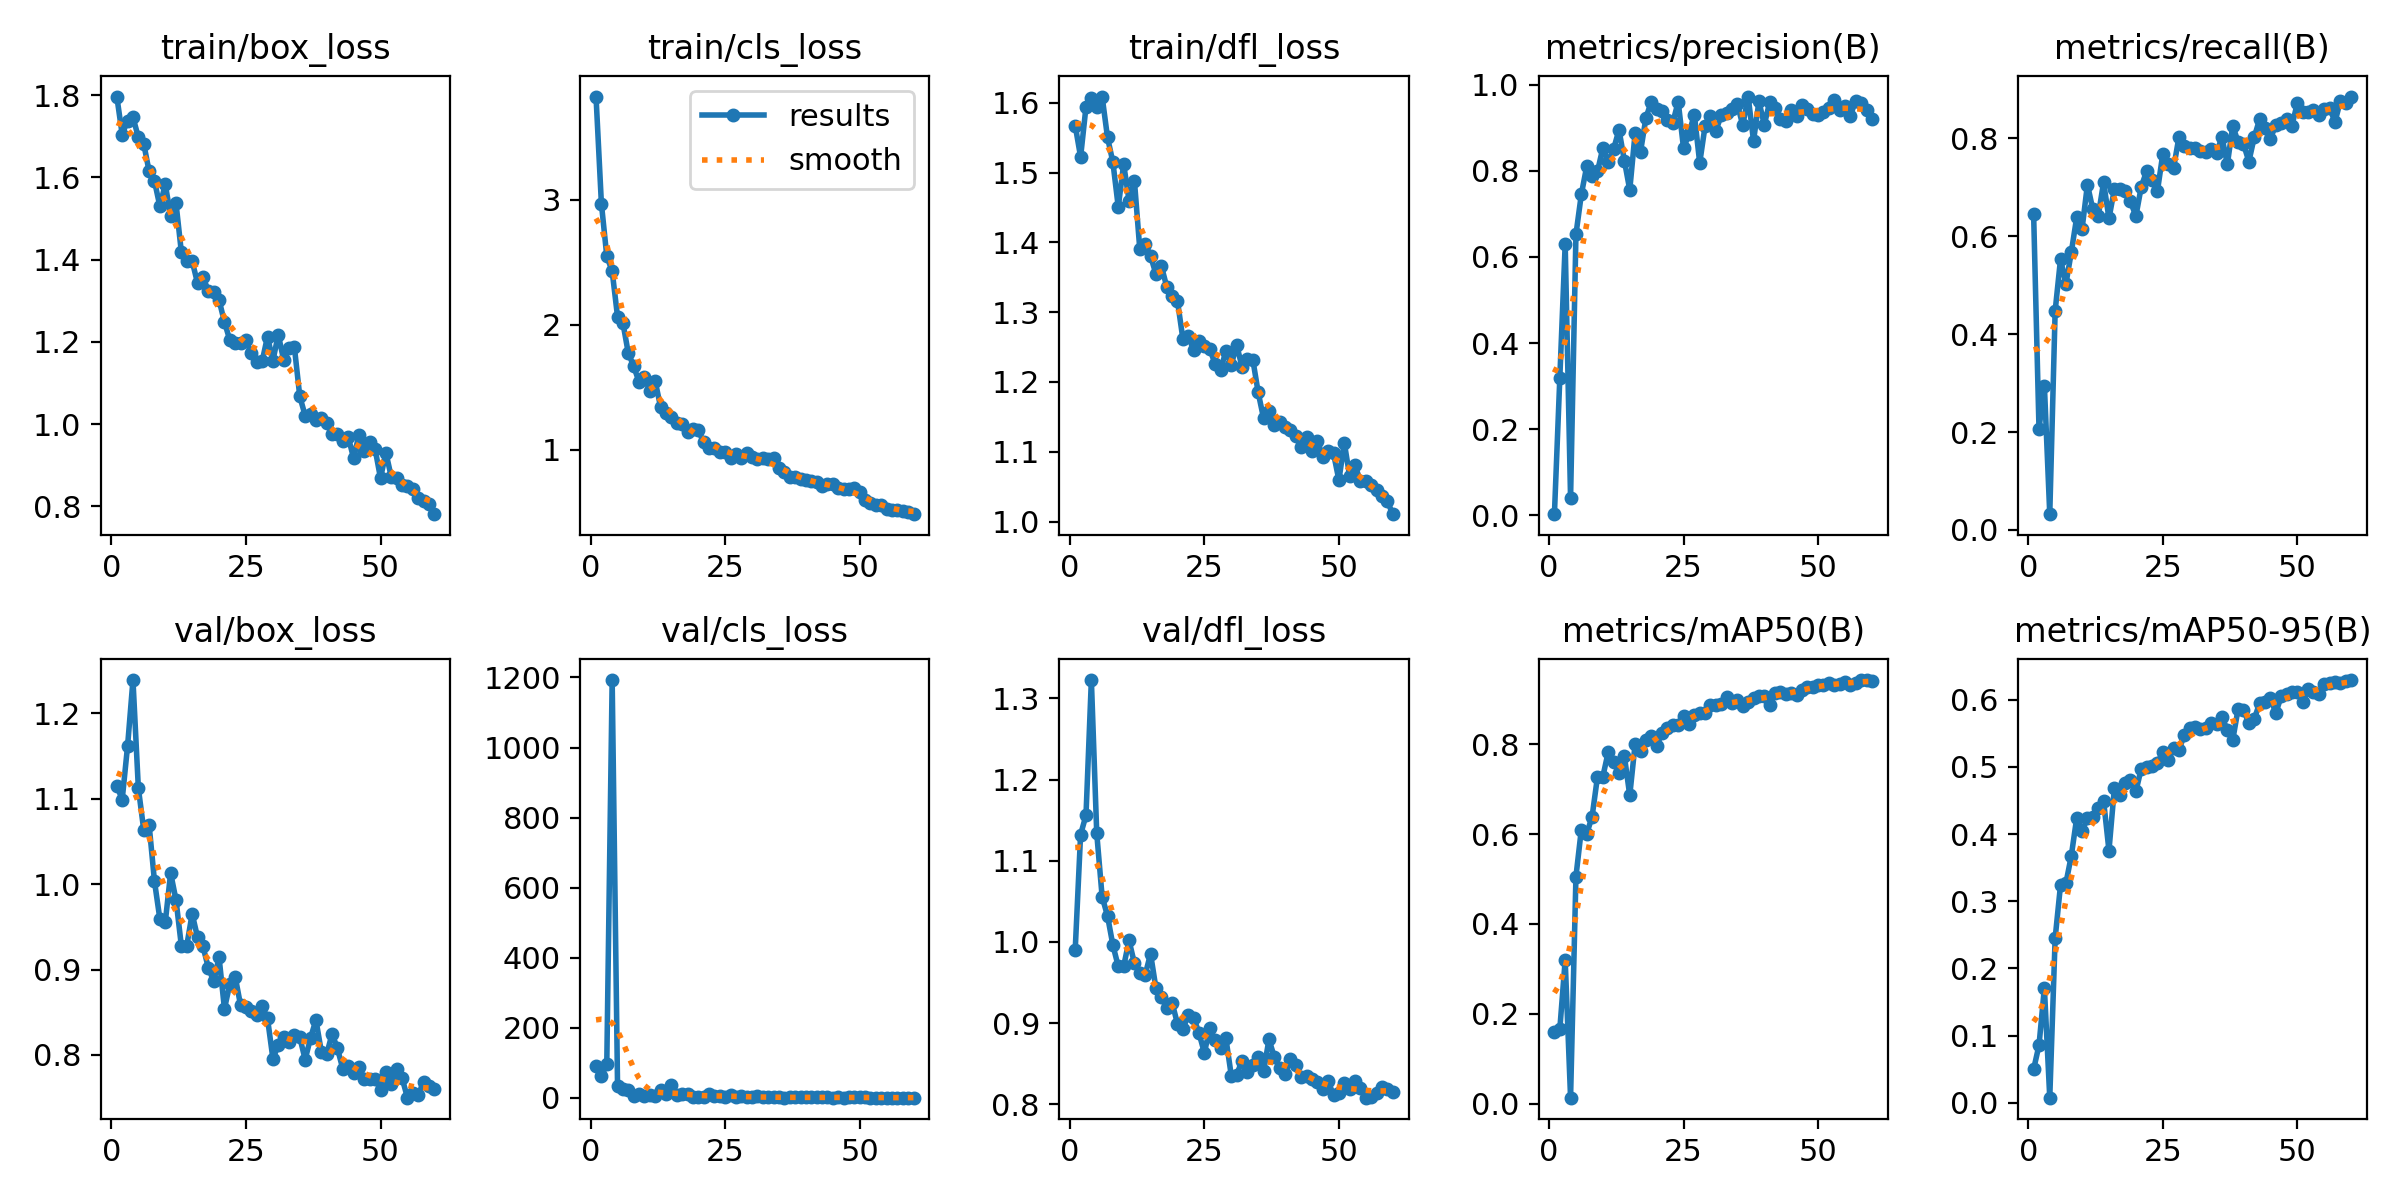

The file beside this chart, header and first rows:
epoch, time, train/box_loss, train/cls_loss, train/dfl_loss, metrics/precision(B), metrics/recall(B), metrics/mAP50(B), metrics/mAP50-95(B), val/box_loss, val/cls_loss, val/dfl_loss, lr/pg0, lr/pg1, lr/pg2
1, 432.3, 1.797, 3.826, 1.567, 0.00263, 0.6452, 0.1585, 0.04983, 1.115, 91.79, 0.9907, 0.0005454, 0.0005454, 0.0005454
2, 1084, 1.705, 2.969, 1.522, 0.318, 0.2063, 0.1656, 0.08563, 1.099, 62.73, 1.132, 0.001083, 0.001083, 0.001083
3, 1610, 1.739, 2.549, 1.594, 0.6297, 0.2949, 0.3197, 0.1711, 1.162, 96.77, 1.156, 0.001602, 0.001602, 0.001602
4, 3285, 1.747, 2.428, 1.607, 0.03963, 0.03226, 0.01318, 0.00757, 1.239, 1193, 1.323, 0.001584, 0.001584, 0.001584
5, 3883, 1.698, 2.064, 1.594, 0.6522, 0.447, 0.5057, 0.245, 1.112, 34.41, 1.134, 0.001557, 0.001557, 0.001557
6, 4844, 1.682, 2.013, 1.609, 0.7449, 0.553, 0.6102, 0.3243, 1.063, 25.75, 1.056, 0.001529, 0.001529, 0.001529
7, 7148, 1.615, 1.772, 1.55, 0.8099, 0.5023, 0.6007, 0.3268, 1.069, 22.95, 1.032, 0.001502, 0.001502, 0.001502
8, 7830, 1.591, 1.668, 1.515, 0.7888, 0.5668, 0.639, 0.3676, 1.003, 6.978, 0.9961, 0.001474, 0.001474, 0.001474
9, 8225, 1.53, 1.54, 1.451, 0.7982, 0.6379, 0.7276, 0.4238, 0.9591, 12.4, 0.9698, 0.001447, 0.001447, 0.001447
10, 9023, 1.584, 1.584, 1.512, 0.8529, 0.6144, 0.7283, 0.404, 0.9551, 5.544, 0.9699, 0.001419, 0.001419, 0.001419
11, 12090, 1.506, 1.466, 1.46, 0.8208, 0.7051, 0.7831, 0.4242, 1.013, 8.231, 1.002, 0.001392, 0.001392, 0.001392
12, 401.5, 1.537, 1.546, 1.488, 0.8503, 0.6545, 0.761, 0.425, 0.9813, 5.366, 0.9737, 0.001364, 0.001364, 0.001364
13, 981.1, 1.418, 1.34, 1.39, 0.8949, 0.6405, 0.7357, 0.4394, 0.9274, 21.92, 0.962, 0.001337, 0.001337, 0.001337
14, 1480, 1.398, 1.294, 1.398, 0.8234, 0.7097, 0.7739, 0.4499, 0.9281, 10.96, 0.9596, 0.001309, 0.001309, 0.001309
15, 1981, 1.397, 1.264, 1.38, 0.7554, 0.6359, 0.6864, 0.3755, 0.9652, 36.99, 0.9855, 0.001282, 0.001282, 0.001282
16, 2398, 1.343, 1.216, 1.355, 0.8882, 0.6956, 0.8012, 0.4681, 0.9377, 9.438, 0.943, 0.001254, 0.001254, 0.001254
17, 2831, 1.357, 1.205, 1.366, 0.8439, 0.6958, 0.7852, 0.459, 0.9272, 10.5, 0.9322, 0.001227, 0.001227, 0.001227
18, 3565, 1.325, 1.142, 1.336, 0.9224, 0.6912, 0.8096, 0.4754, 0.9023, 11.3, 0.9186, 0.001199, 0.001199, 0.001199
19, 3964, 1.322, 1.163, 1.324, 0.9604, 0.6708, 0.8183, 0.4811, 0.8862, 3.551, 0.9252, 0.001172, 0.001172, 0.001172
20, 359.4, 1.302, 1.154, 1.316, 0.9427, 0.6405, 0.7974, 0.4635, 0.9143, 2.678, 0.8992, 0.001144, 0.001144, 0.001144
21, 722.5, 1.249, 1.058, 1.262, 0.9375, 0.7005, 0.8252, 0.4976, 0.854, 2.624, 0.8922, 0.001117, 0.001117, 0.001117
22, 1106, 1.205, 1.01, 1.266, 0.9165, 0.7327, 0.8362, 0.5003, 0.8832, 11.96, 0.9106, 0.001089, 0.001089, 0.001089
23, 2125, 1.198, 1.016, 1.245, 0.9117, 0.7139, 0.8428, 0.5017, 0.8915, 5.899, 0.9069, 0.001062, 0.001062, 0.001062
24, 2512, 1.198, 0.9805, 1.258, 0.9602, 0.6912, 0.8426, 0.5059, 0.8581, 4.287, 0.8879, 0.001034, 0.001034, 0.001034
25, 4285, 1.204, 0.9786, 1.252, 0.8516, 0.7672, 0.8626, 0.5217, 0.8561, 4.244, 0.8634, 0.001007, 0.001007, 0.001007
26, 4745, 1.173, 0.9311, 1.247, 0.8861, 0.7465, 0.8451, 0.5098, 0.8511, 8.956, 0.8937, 0.0009794, 0.0009794, 0.0009794
27, 5367, 1.151, 0.9612, 1.226, 0.9303, 0.7381, 0.8661, 0.5285, 0.8463, 3.863, 0.8789, 0.0009519, 0.0009519, 0.0009519
28, 5747, 1.153, 0.9346, 1.216, 0.8179, 0.8018, 0.87, 0.5259, 0.8573, 4.749, 0.8693, 0.0009244, 0.0009244, 0.0009244
29, 6269, 1.213, 0.9747, 1.245, 0.9042, 0.783, 0.8707, 0.547, 0.843, 1.558, 0.8812, 0.0008968, 0.0008968, 0.0008968
30, 6682, 1.154, 0.9396, 1.225, 0.9261, 0.7788, 0.8868, 0.5587, 0.7959, 1.699, 0.8355, 0.0008693, 0.0008693, 0.0008693
31, 7101, 1.218, 0.9238, 1.253, 0.8931, 0.7788, 0.887, 0.5594, 0.8113, 4.574, 0.8367, 0.0008418, 0.0008418, 0.0008418
32, 7650, 1.156, 0.9332, 1.221, 0.9284, 0.7742, 0.8894, 0.5564, 0.8206, 1.734, 0.8535, 0.0008143, 0.0008143, 0.0008143
33, 8132, 1.185, 0.9248, 1.233, 0.9332, 0.772, 0.9058, 0.5573, 0.815, 2.136, 0.8399, 0.0007868, 0.0007868, 0.0007868
34, 8772, 1.187, 0.9288, 1.232, 0.944, 0.7769, 0.8929, 0.5654, 0.8234, 3.242, 0.8479, 0.0007593, 0.0007593, 0.0007593
35, 1197, 1.068, 0.8562, 1.185, 0.9543, 0.7705, 0.8978, 0.5635, 0.8206, 1.888, 0.8579, 0.0007318, 0.0007318, 0.0007318
36, 2112, 1.021, 0.8177, 1.148, 0.9056, 0.8018, 0.8849, 0.5751, 0.7947, 1.413, 0.8406, 0.0007043, 0.0007043, 0.0007043
37, 2491, 1.026, 0.7818, 1.158, 0.9721, 0.7465, 0.8949, 0.5544, 0.8201, 1.688, 0.88, 0.0006768, 0.0006768, 0.0006768
38, 3089, 1.01, 0.7805, 1.139, 0.8693, 0.8249, 0.9024, 0.5401, 0.8409, 1.601, 0.8582, 0.0006493, 0.0006493, 0.0006493
39, 3479, 1.016, 0.7604, 1.143, 0.9609, 0.792, 0.9088, 0.5864, 0.8041, 1.993, 0.845, 0.0006218, 0.0006218, 0.0006218
40, 4049, 1.004, 0.758, 1.135, 0.907, 0.788, 0.9085, 0.5844, 0.8009, 1.7, 0.837, 0.0005943, 0.0005943, 0.0005943
41, 4419, 0.976, 0.7507, 1.131, 0.9589, 0.7521, 0.8873, 0.5655, 0.8248, 1.653, 0.856, 0.0005668, 0.0005668, 0.0005668
42, 4780, 0.975, 0.7393, 1.123, 0.9454, 0.8018, 0.9139, 0.5716, 0.8077, 1.685, 0.8489, 0.0005393, 0.0005393, 0.0005393
43, 5149, 0.9595, 0.7046, 1.107, 0.9193, 0.8387, 0.9164, 0.5951, 0.7835, 1.907, 0.8332, 0.0005118, 0.0005118, 0.0005118
44, 5533, 0.9691, 0.7251, 1.122, 0.9161, 0.8203, 0.9129, 0.5964, 0.787, 1.974, 0.8348, 0.0004843, 0.0004843, 0.0004843
45, 5921, 0.9175, 0.7206, 1.102, 0.9403, 0.7988, 0.9141, 0.603, 0.7793, 1.216, 0.831, 0.0004568, 0.0004568, 0.0004568
46, 6326, 0.9748, 0.6959, 1.116, 0.9276, 0.8267, 0.9089, 0.5804, 0.7861, 1.723, 0.8279, 0.0004293, 0.0004293, 0.0004293
47, 6894, 0.9345, 0.6873, 1.093, 0.9524, 0.8305, 0.9216, 0.605, 0.7721, 1.266, 0.8189, 0.0004017, 0.0004017, 0.0004017
48, 7408, 0.9565, 0.6861, 1.101, 0.9423, 0.8387, 0.9276, 0.6084, 0.7722, 1.602, 0.8286, 0.0003742, 0.0003742, 0.0003742
49, 7773, 0.9393, 0.6894, 1.098, 0.9323, 0.8256, 0.9273, 0.6119, 0.7721, 1.701, 0.811, 0.0003467, 0.0003467, 0.0003467
50, 3687, 0.8689, 0.6612, 1.059, 0.9299, 0.871, 0.9317, 0.6118, 0.7593, 1.938, 0.8143, 0.0003192, 0.0003192, 0.0003192
51, 4437, 0.9308, 0.5996, 1.113, 0.9362, 0.8525, 0.9318, 0.5965, 0.7805, 1.582, 0.8265, 0.0002917, 0.0002917, 0.0002917
52, 5064, 0.8721, 0.5713, 1.065, 0.9444, 0.8525, 0.9364, 0.6162, 0.7658, 1.323, 0.819, 0.0002642, 0.0002642, 0.0002642
53, 5431, 0.8685, 0.5585, 1.081, 0.9637, 0.8563, 0.9313, 0.611, 0.7837, 1.335, 0.8288, 0.0002367, 0.0002367, 0.0002367
54, 5806, 0.8527, 0.5525, 1.057, 0.9407, 0.8479, 0.9354, 0.6087, 0.7733, 1.082, 0.8203, 0.0002092, 0.0002092, 0.0002092
55, 6266, 0.8505, 0.5242, 1.058, 0.9491, 0.8597, 0.94, 0.6229, 0.75, 0.9558, 0.8082, 0.0001817, 0.0001817, 0.0001817
56, 6697, 0.8414, 0.5191, 1.053, 0.9281, 0.8618, 0.9326, 0.6249, 0.7555, 0.9275, 0.8091, 0.0001542, 0.0001542, 0.0001542
57, 7103, 0.8218, 0.5146, 1.046, 0.9627, 0.8329, 0.9368, 0.6265, 0.753, 0.9544, 0.8144, 0.0001267, 0.0001267, 0.0001267
58, 7523, 0.8137, 0.5082, 1.036, 0.957, 0.8756, 0.9432, 0.6246, 0.7689, 0.9666, 0.8216, 9.91865e-05, 9.91865e-05, 9.91865e-05
59, 7937, 0.8052, 0.501, 1.03, 0.9411, 0.871, 0.9424, 0.6285, 0.7633, 0.9837, 0.819, 7.1681e-05, 7.1681e-05, 7.1681e-05
60, 8322, 0.7813, 0.4827, 1.011, 0.9193, 0.8848, 0.9418, 0.6295, 0.7606, 0.9879, 0.8155, 4.41755e-05, 4.41755e-05, 4.41755e-05
